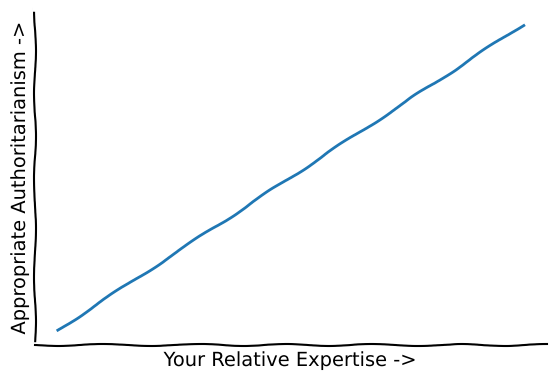

Write Python code to recreate this figure. (Note: this script raises an exception after producing the figure.)
import matplotlib.pyplot as plt
import numpy as np

with plt.xkcd():
    # Based on "Stove Ownership" from XKCD by Randall Monroe
    # http://xkcd.com/418/

    fig = plt.figure()
    ax = fig.add_axes((0.1, 0.2, 0.8, 0.7))
    ax.spines['right'].set_color('none')
    ax.spines['top'].set_color('none')
    plt.xticks([])
    plt.yticks([])

    plt.plot([1,2,3,4])

    plt.xlabel('Your Relative Expertise ->')
    plt.ylabel('Appropriate Authoritarianism ->')

    fig.savefig('images/style.png')
